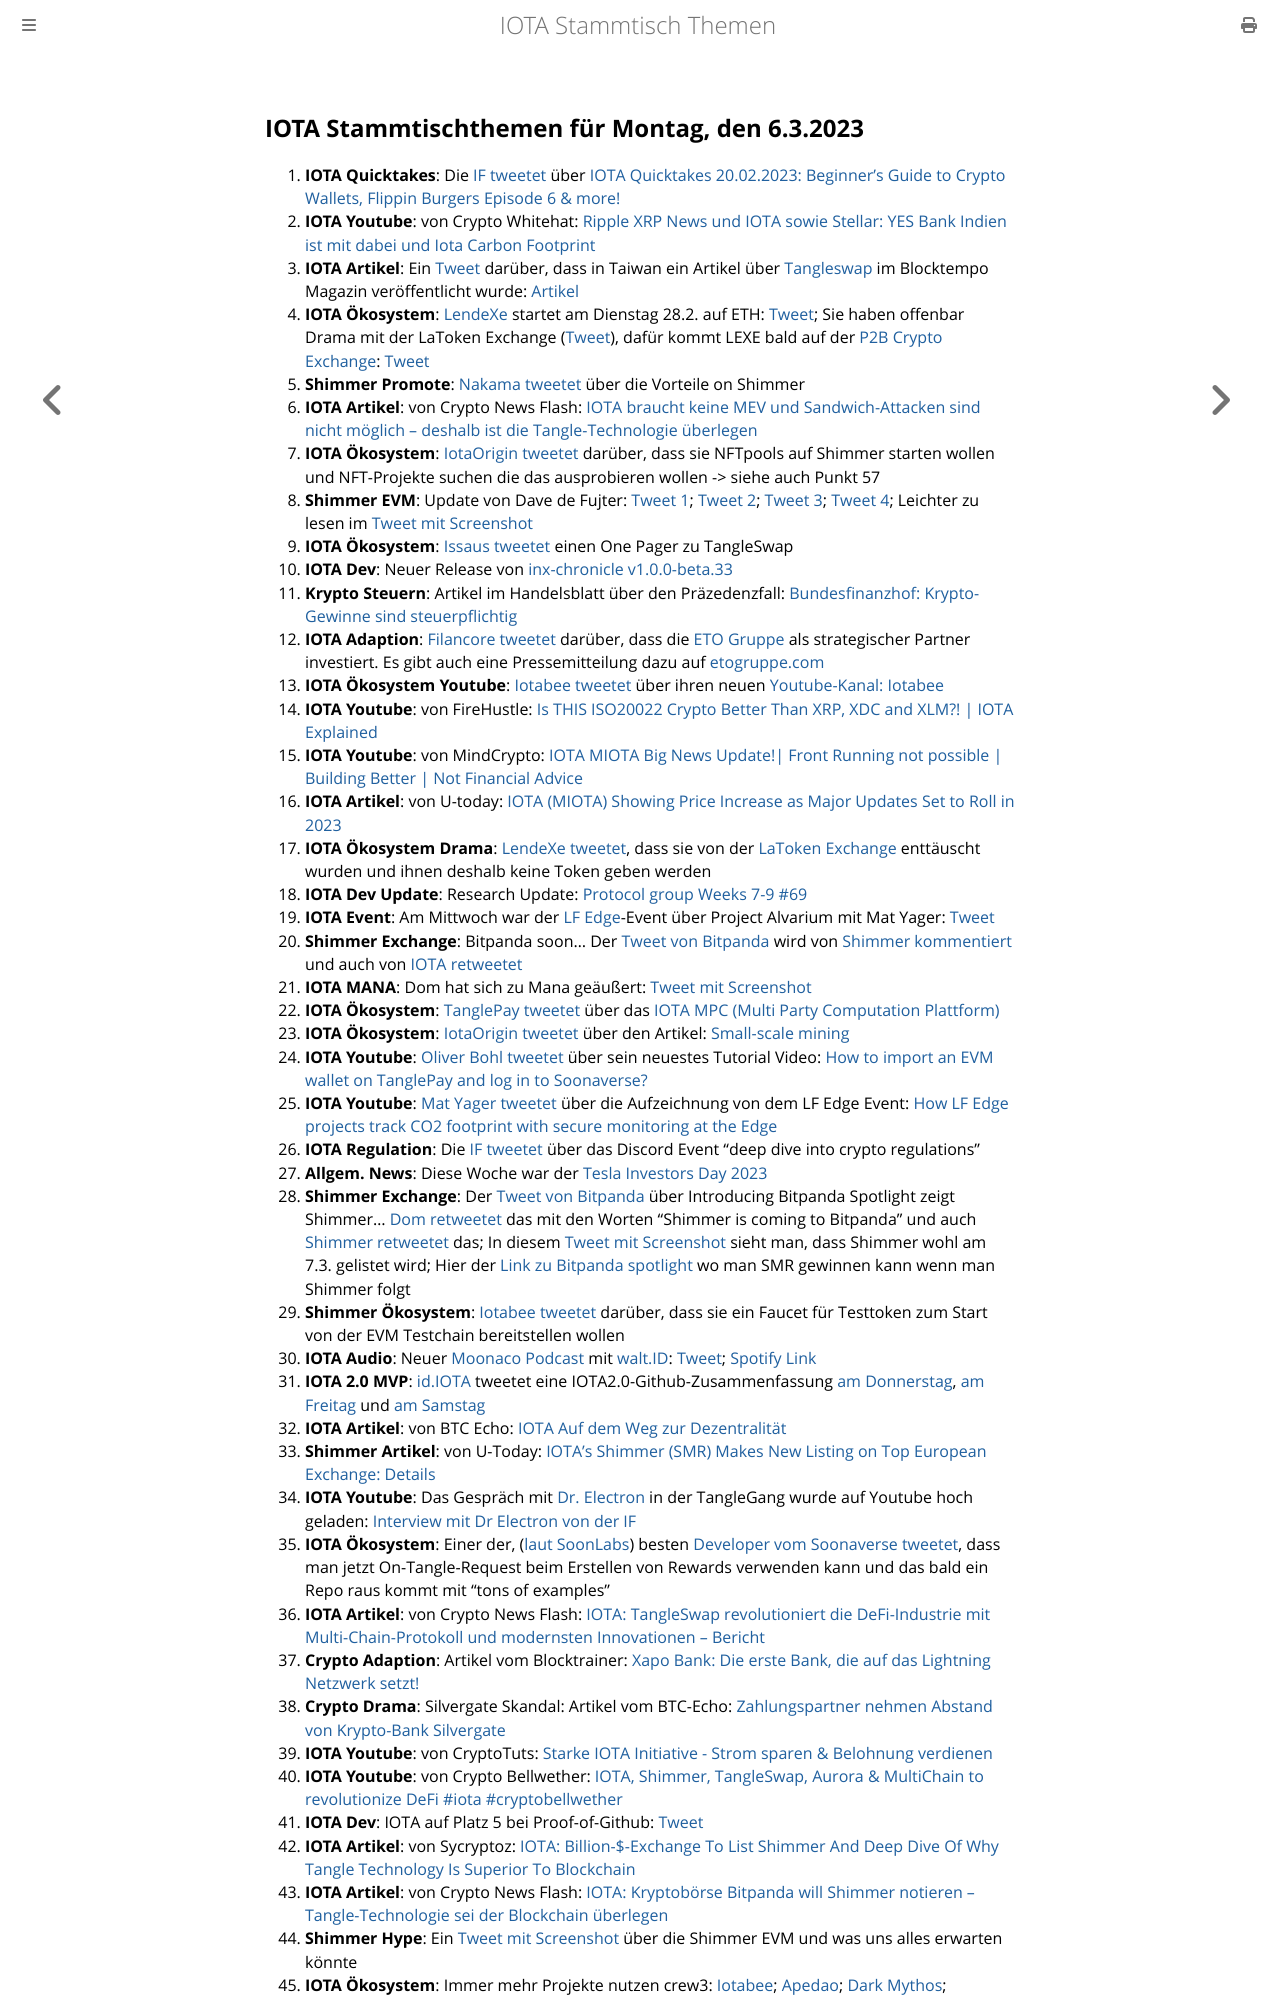

repository: iota-community/community-events · page: stammtisch/2023-03-06/index.html · generator: mdbook

## IOTA Stammtischthemen für Montag, den 6.3.2023

1. **IOTA Quicktakes**: Die [IF tweetet](https://twitter.com/iota/status/1630145871470907394?s=20) über [IOTA Quicktakes 20.02.2023: Beginner's Guide to Crypto Wallets, Flippin Burgers Episode 6 & more!](https://www.youtube.com/watch?v=YzgHo2EA2Hs)
2. **IOTA Youtube**: von Crypto Whitehat: [Ripple XRP News und IOTA sowie Stellar: YES Bank Indien ist mit dabei und Iota Carbon Footprint](https://www.youtube.com/watch?v=Y6PC00TVWN8)
3. **IOTA Artikel**: Ein [Tweet](https://twitter.com/kowei1995/status/1630377127446208519?s=20) darüber, dass in Taiwan ein Artikel über [Tangleswap](https://twitter.com/TangleSwapE) im Blocktempo Magazin veröffentlicht wurde: [Artikel](https://www.blocktempo.com/all-about-iota-shimmer-eco-project-tangleswap/)
4. **IOTA Ökosystem**: [LendeXe](https://twitter.com/LendeXeFinance) startet am Dienstag 28.2. auf ETH: [Tweet](https://twitter.com/LendeXeFinance/status/1630500660478193664?s=20); Sie haben offenbar Drama mit der LaToken Exchange ([Tweet](https://twitter.com/LendeXeFinance/status/1630923742963458048?s=20)), dafür kommt LEXE bald auf der [P2B Crypto Exchange](https://www.youtube.com/watch?v=Hl1zEzVUV7w):  [Tweet](https://www.youtube.com/watch?v=Hl1zEzVUV7w)
5. **Shimmer Promote**: [Nakama tweetet](https://twitter.com/Nakama_Labs/status/1630560010232029184?s=20) über die Vorteile on Shimmer
6. **IOTA Artikel**: von Crypto News Flash: [IOTA braucht keine MEV und Sandwich-Attacken sind nicht möglich – deshalb ist die Tangle-Technologie überlegen](https://www.crypto-news-flash.com/de/iota-braucht-keinen-mev-mehr-und-sandwich-attacken-sind-unmoeglich-deshalb-ist-die-iota-technologie-ueberlegen/?feed_id=13355&_unique_id=63fe098ab09af)
7. **IOTA Ökosystem**: [IotaOrigin tweetet](https://twitter.com/origin_iota/status/1630552234122420224?s=20) darüber, dass sie NFTpools auf Shimmer starten wollen und NFT-Projekte suchen die das ausprobieren wollen -> siehe auch Punkt 57
8. **Shimmer EVM**: Update von Dave de Fujter: [Tweet 1](https://twitter.com/fijter/status/1630649750595747840?s=20); [Tweet 2](https://twitter.com/fijter/status/1630650112589307904?s=20); [Tweet 3](https://twitter.com/fijter/status/1630650415657132040?s=20); [Tweet 4](https://twitter.com/fijter/status/1630650981724594188?s=20); Leichter zu lesen im [Tweet mit Screenshot](https://twitter.com/Vrom14286662/status/1630865173467615233?s=20)
9. **IOTA Ökosystem**: [Issaus tweetet](https://twitter.com/Issaus2020/status/1630624850703204359?s=20) einen One Pager zu TangleSwap
10. **IOTA Dev**: Neuer Release von [inx-chronicle v1.0.0-beta.33](https://github.com/iotaledger/inx-chronicle/releases/tag/v1.0.0-beta.33)
11. **Krypto Steuern**: Artikel im Handelsblatt über den Präzedenzfall: [Bundesfinanzhof: Krypto-Gewinne sind steuerpflichtig](https://www.handelsblatt.com/finanzen/steuern-recht/steuern/steuerrecht-bundesfinanzhof-krypto-gewinne-sind-steuerpflichtig/29007418.html)
12. **IOTA Adaption**: [Filancore tweetet](https://twitter.com/FilancoreGmbH/status/1497188618686898193?s=20) darüber, dass die [ETO Gruppe](https://twitter.com/EtoGruppe) als strategischer Partner investiert. Es gibt auch eine Pressemitteilung dazu auf [etogruppe.com](https://www.etogruppe.com/)
13. **IOTA Ökosystem Youtube**: [Iotabee tweetet](https://twitter.com/iotabee/status/1630825720896458753?s=20) über ihren neuen [Youtube-Kanal: Iotabee](https://www.youtube.com/@iotabee)
14. **IOTA Youtube**: von FireHustle: [Is THIS ISO20022 Crypto Better Than XRP, XDC and XLM?! | IOTA Explained](https://www.youtube.com/watch?v=i9kzyH0PVoM)
15. **IOTA Youtube**: von MindCrypto: [IOTA MIOTA Big News Update!| Front Running not possible | Building Better | Not Financial Advice](https://www.youtube.com/watch?v=XBJpPBWqvis)
16. **IOTA Artikel**: von U-today: [IOTA (MIOTA) Showing Price Increase as Major Updates Set to Roll in 2023](https://u.today/iota-miota-showing-price-increase-as-major-updates-set-to-roll-in-2023)
17. **IOTA Ökosystem Drama**: [LendeXe tweetet](https://twitter.com/LendeXeFinance/status/1630923742963458048?s=20), dass sie von der [LaToken Exchange](https://twitter.com/latokens) enttäuscht wurden und ihnen deshalb keine Token geben werden
18. **IOTA Dev Update**: Research Update: [Protocol group Weeks 7-9 #69](https://twitter.com/Vrom14286662/status/1630865173467615233?s=20)
19. **IOTA Event**: Am Mittwoch war der [LF Edge](https://twitter.com/LF_Edge)-Event über Project Alvarium mit Mat Yager: [Tweet](https://twitter.com/LF_Edge/status/1628153376109387776?s=20)
20. **Shimmer Exchange**: Bitpanda soon... Der [Tweet von Bitpanda](https://twitter.com/bitpanda/status/1630877488623546369?s=20) wird von [Shimmer kommentiert](https://twitter.com/shimmernet/status/1630877522333245440?s=20) und auch von [IOTA retweetet](https://twitter.com/iota/status/1630890649951059969?s=20)
21. **IOTA MANA**: Dom hat sich zu Mana geäußert: [Tweet mit Screenshot](https://twitter.com/Vrom14286662/status/1630954101906259968?s=20)
22. **IOTA Ökosystem**: [TanglePay tweetet](https://twitter.com/tanglepaycom/status/1631122738369953792?s=20) über das [IOTA MPC (Multi Party Computation Plattform)](https://govern.iota.org/t/iota-secure-multi-party-computation-platform-run-and-owned-by-the-community/1568)
23. **IOTA Ökosystem**: [IotaOrigin tweetet](https://twitter.com/origin_iota/status/1631151594866712576?s=20) über den Artikel: [Small-scale mining](https://medium.com/@iotaorigin/small-scale-mining-784a9738a772)
24. **IOTA Youtube**: [Oliver Bohl tweetet](https://twitter.com/bohl_oliver/status/1631172841335926784?s=20) über sein neuestes Tutorial Video: [How to import an EVM wallet on TanglePay and log in to Soonaverse?](https://www.youtube.com/watch?v=EjEFn2AJjug)
25. **IOTA Youtube**: [Mat Yager tweetet](https://twitter.com/Mat_Yarger/status/1630996840681275402?s=20) über die Aufzeichnung von dem LF Edge Event: [How LF Edge projects track CO2 footprint with secure monitoring at the Edge](https://www.youtube.com/watch?v=9FVxrMfSuMs) 
26. **IOTA Regulation**: Die [IF tweetet](https://twitter.com/iota/status/1628394185949601794?s=20) über das Discord Event "deep dive into crypto regulations"
27. **Allgem. News**: Diese Woche war der [Tesla Investors Day 2023](https://www.youtube.com/watch?v=Hl1zEzVUV7w)
28. **Shimmer Exchange**: Der [Tweet von Bitpanda](https://twitter.com/bitpanda/status/1631221893997969408?s=20) über Introducing Bitpanda Spotlight zeigt Shimmer... [Dom retweetet](https://twitter.com/DomSchiener/status/1631226461490225152?s=20) das mit den Worten "Shimmer is coming to Bitpanda" und auch [Shimmer retweetet](https://twitter.com/shimmernet/status/1631222517456154627?s=20) das; In diesem [Tweet mit Screenshot](https://twitter.com/Uglybots/status/1631225006007959553?s=20) sieht man, dass Shimmer wohl am 7.3. gelistet wird; Hier der [Link zu Bitpanda spotlight](https://web.bitpanda.com/spotlight) wo man SMR gewinnen kann wenn man Shimmer folgt
29. **Shimmer Ökosystem**: [Iotabee tweetet](https://twitter.com/iotabee/status/1631264336122454019?s=20) darüber, dass sie ein Faucet für Testtoken zum Start von der EVM Testchain bereitstellen wollen
30. **IOTA Audio**: Neuer [Moonaco Podcast](https://twitter.com/MoonacoPodcast) mit [walt.ID](https://twitter.com/walt_id): [Tweet](https://twitter.com/MoonacoPodcast/status/1631245653304016896?s=20); [Spotify Link](https://open.spotify.com/episode/6AZb1F6Il6obZCdXKHqCGb?si=-kkFBivdRH2ERIL38ONjcw&nd=1)
31. **IOTA 2.0 MVP**: [id.IOTA](https://twitter.com/id_iota) tweetet eine IOTA2.0-Github-Zusammenfassung [am Donnerstag](https://twitter.com/id_iota/status/1631275356236775426?s=20), [am Freitag](https://twitter.com/id_iota/status/1631618327561875457?s=20) und [am Samstag](https://twitter.com/id_iota/status/1631951772141887489?s=20)
32. **IOTA Artikel**: von BTC Echo: [IOTA Auf dem Weg zur Dezentralität](https://www.btc-echo.de/news/iota-mit-dem-update-coordicide-zur-dezentralitaet-160438/)
33. **Shimmer Artikel**: von U-Today: [IOTA's Shimmer (SMR) Makes New Listing on Top European Exchange: Details](https://u.today/iotas-shimmer-smr-makes-new-listing-on-top-european-exchange-details)
34. **IOTA Youtube**: Das Gespräch mit [Dr. Electron](https://twitter.com/Dr_Electron) in der TangleGang wurde auf Youtube hoch geladen: [Interview mit Dr Electron von der IF](https://www.youtube.com/watch?v=nbqG42VOYQo)
35. **IOTA Ökosystem**: Einer der, ([laut SoonLabs](https://twitter.com/soon_labs/status/1631544901023469568?s=20)) besten [Developer vom Soonaverse tweetet](https://twitter.com/__flyingrabbit/status/1631339524306477070?s=20), dass man jetzt On-Tangle-Request beim Erstellen von Rewards verwenden kann und das bald ein Repo raus kommt mit "tons of examples"
36. **IOTA Artikel**: von Crypto News Flash: [IOTA: TangleSwap revolutioniert die DeFi-Industrie mit Multi-Chain-Protokoll und modernsten Innovationen – Bericht](https://www.crypto-news-flash.com/de/iota-tangleswap-revolutioniert-die-defi-industrie-mit-multi-chain-protokoll-und-modernsten-innovationen-bericht/?feed_id=13399&_unique_id=63ffa7d27c271)
37. **Crypto Adaption**: Artikel vom Blocktrainer: [Xapo Bank: Die erste Bank, die auf das Lightning Netzwerk setzt!](https://www.blocktrainer.de/xapo-bank-bietet-lightning-zahlungen-an/)
38. **Crypto Drama**: Silvergate Skandal: Artikel vom BTC-Echo: [Zahlungspartner nehmen Abstand von Krypto-Bank Silvergate](https://www.btc-echo.de/schlagzeilen/silvergate-coinbase-und-co-trennen-sich-von-krypto-bank-160470/)
39. **IOTA Youtube**: von CryptoTuts: [Starke IOTA Initiative - Strom sparen & Belohnung verdienen](https://www.youtube.com/watch?v=C_ykQKG6dpU)
40. **IOTA Youtube**: von Crypto Bellwether: [IOTA, Shimmer, TangleSwap, Aurora & MultiChain to revolutionize DeFi #iota #cryptobellwether](https://www.youtube.com/watch?v=nDRhBem-kU0)
41. **IOTA Dev**: IOTA auf Platz 5 bei Proof-of-Github: [Tweet](https://twitter.com/ProofofGitHub/status/1631927479609831425?s=20)
42. **IOTA Artikel**: von Sycryptoz: [IOTA: Billion-$-Exchange To List Shimmer And Deep Dive Of Why Tangle Technology Is Superior To Blockchain](https://sucryptoz.com/iota-billion-exchange-to-list-shimmer-and-deep-dive-of-why-tangle-technology-is-superior-to-blockchain/)
43. **IOTA Artikel**: von Crypto News Flash: [IOTA: Kryptobörse Bitpanda will Shimmer notieren – Tangle-Technologie sei der Blockchain überlegen](https://www.crypto-news-flash.com/de/iota-kryptoboerse-bitpanda-will-shimmer-notieren-tangle-technologie-sei-der-blockchain-ueberlegen/?feed_id=13459&_unique_id=6401fb2573ff1)
44. **Shimmer Hype**: Ein [Tweet mit Screenshot](https://twitter.com/SamannSebastian/status/1631746429193519120?s=20) über die Shimmer EVM und was uns alles erwarten könnte
45. **IOTA Ökosystem**: Immer mehr Projekte nutzen crew3: [Iotabee](https://crew3.xyz/c/iotabee/invite/FVdSVGyXDZlwCS9-iFn0I); [Apedao](https://crew3.xyz/c/apedao/invite/ZJSsF_9xlW7mGQADs5BPF); [Dark Mythos](https://crew3.xyz/c/darkmythos/invite/h6bXztIVUS5Jyhttft4Bk); [ShimmerSea](https://crew3.xyz/c/shimmersea/invite/zikW2A__rIouDMx9vBQzD); [TangleSwap](https://crew3.xyz/c/tangleswap/invite/pVrE2fLBcGn05ZpVvaMD-)
